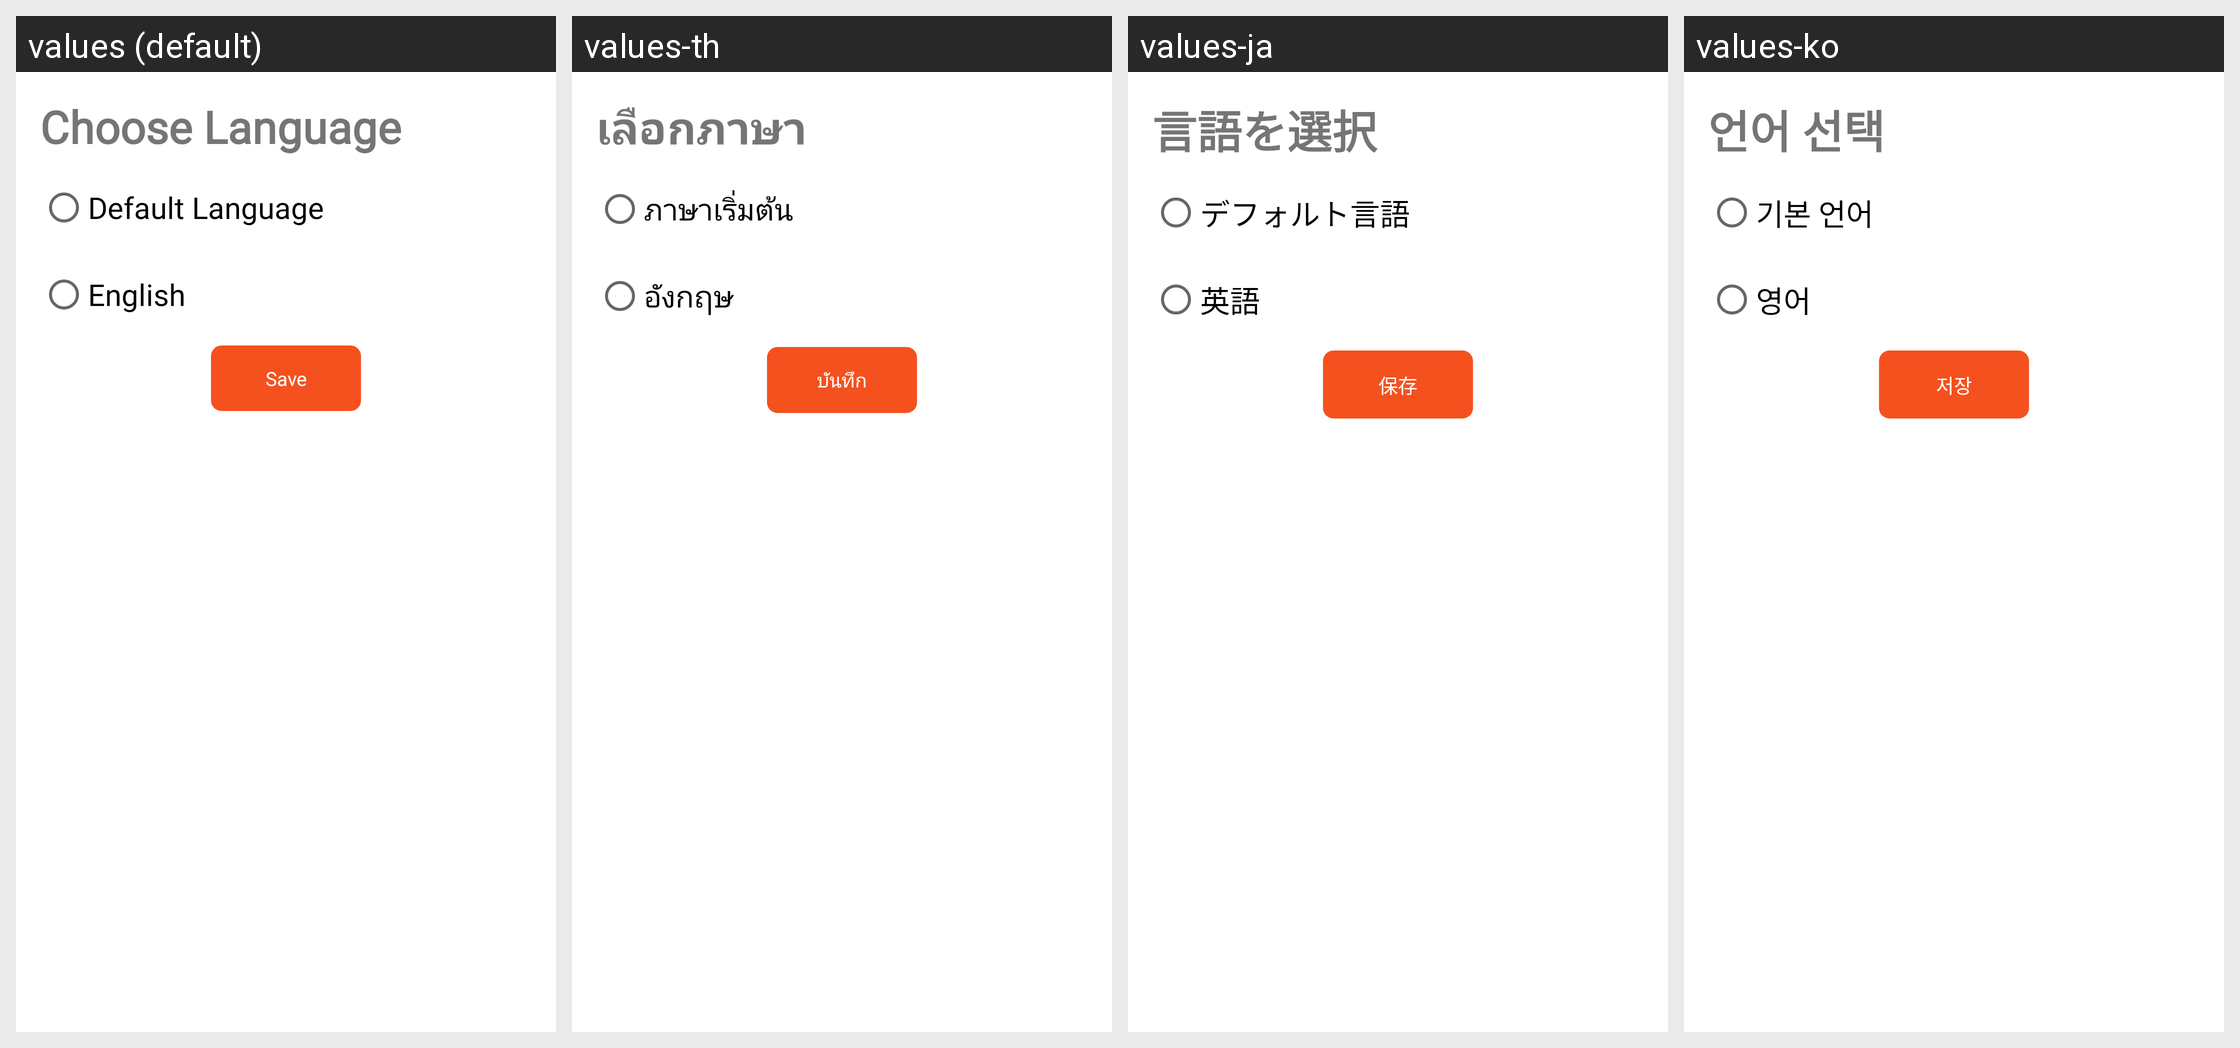

Translations of the strings shown on this Android screen, per locale in the grid:
Android screen res/layout/dialog_choose_language.xml rendered under 4 locales, left to right: values (default), values-th, values-ja, values-ko. Device: Nexus 5 (rendered at 1080×1920; each locale shown at half size, 540×960, under a caption strip naming it); theme Theme.MaterialComponents.DayNight.NoActionBar.
Other locales in the repository, not shown: values-ar, values-de, values-en, values-es, values-fil, values-fr, values-hi, values-id, values-in, values-ms, values-nl, values-pt, values-ru, values-vi, values-zh.
Strings drawn on this screen, with the default value and each locale's value (text and hints the layout hard-codes, and strings that could not be matched under every locale, appear in the picture but are not listed):

choose_language
  values: Choose Language
  values-th: เลือกภาษา
  values-ja: 言語を選択
  values-ko: 언어 선택

default_language
  values: Default Language
  values-th: ภาษาเริ่มต้น
  values-ja: デフォルト言語
  values-ko: 기본 언어

english
  values: English
  values-th: อังกฤษ
  values-ja: 英語
  values-ko: 영어

save
  values: Save
  values-th: บันทึก
  values-ja: 保存
  values-ko: 저장
